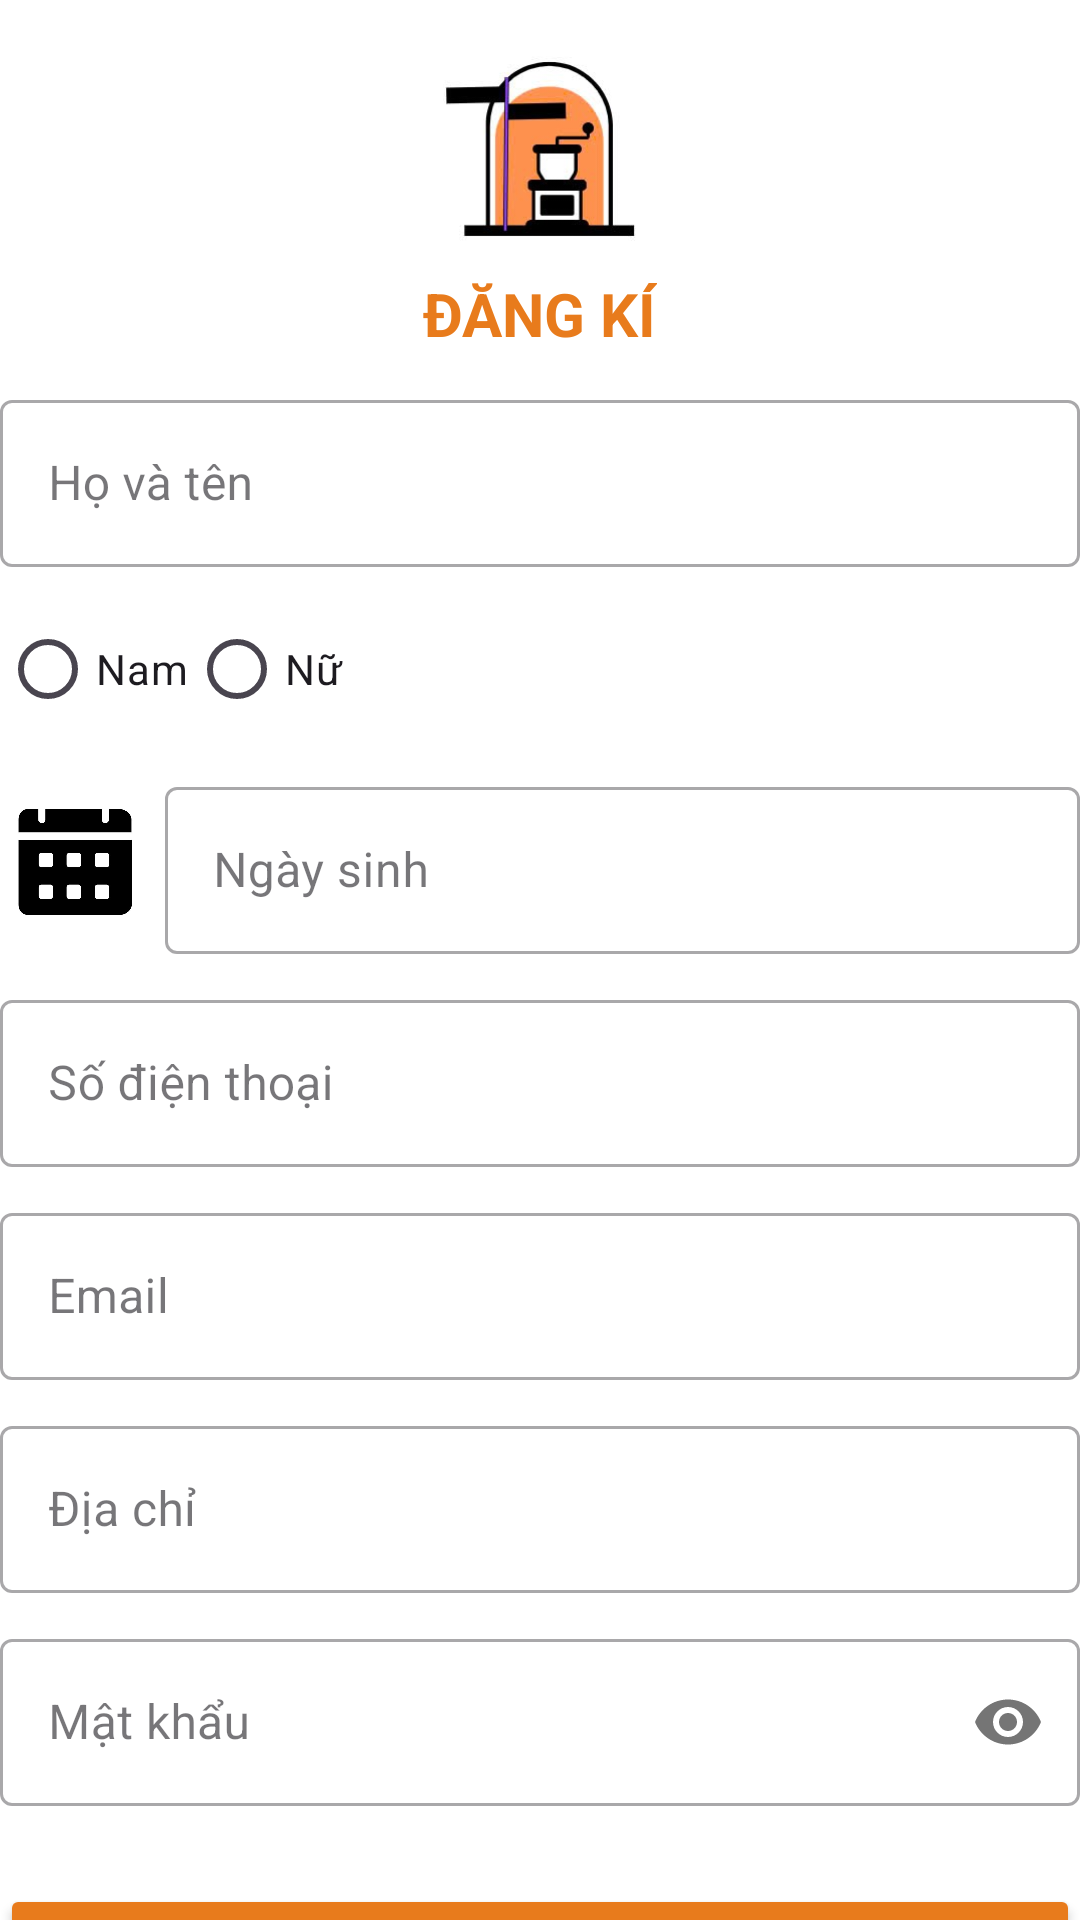

Produce the Android XML layout that renders to this screen, including the resource entries it uses.
<!-- AndroidManifest.xml: application theme Theme.BitTweet -->
<!-- res/layout/activity_screen_register.xml -->
<?xml version="1.0" encoding="utf-8"?>
<LinearLayout xmlns:android="http://schemas.android.com/apk/res/android"
    xmlns:app="http://schemas.android.com/apk/res-auto"
    xmlns:tools="http://schemas.android.com/tools"
    android:id="@+id/main"
    android:layout_width="match_parent"
    android:layout_height="match_parent"
    tools:context=".screen.ScreenRegister"
    android:orientation="vertical"
    android:background="#FFFFFF"
    android:gravity="center_horizontal"
    android:layout_marginHorizontal="16dp">

    <ImageView
        android:layout_marginTop="16dp"
        android:layout_width="70dp"
        android:layout_height="70dp"
        android:src="@drawable/logo" />
    <TextView
        android:layout_width="wrap_content"
        android:layout_height="wrap_content"
        android:text="Đăng kí"
        android:textSize="20sp"
        android:textStyle="bold"
        android:textAllCaps="true"
        android:textColor="@color/orange"
        android:layout_marginTop="5dp"
        android:layout_marginBottom="10dp"/>

    <com.google.android.material.textfield.TextInputLayout
        android:layout_width="match_parent"
        android:layout_height="wrap_content"
        android:hint="Họ và tên"
        android:layout_marginBottom="10dp"
        style="@style/Widget.MaterialComponents.TextInputLayout.OutlinedBox">
        <com.google.android.material.textfield.TextInputEditText
            android:id="@+id/edtName"
            android:layout_width="match_parent"
            android:layout_height="wrap_content"/>
    </com.google.android.material.textfield.TextInputLayout>

    <RadioGroup
        android:id="@+id/rgGender"
        android:layout_gravity="start"
        android:layout_width="wrap_content"
        android:layout_height="wrap_content"
        android:orientation="horizontal"
        android:layout_marginBottom="10dp">
        <RadioButton
            android:id="@+id/rbMale"
            android:layout_width="wrap_content"
            android:layout_height="wrap_content"
            android:text="Nam"/>
        <RadioButton
            android:id="@+id/rbFemale"
            android:layout_width="wrap_content"
            android:layout_height="wrap_content"
            android:text="Nữ"/>
    </RadioGroup>

    <LinearLayout
        android:layout_width="match_parent"
        android:layout_height="wrap_content"
        android:orientation="horizontal"
        android:layout_marginBottom="10dp"
        android:gravity="center_vertical"
        >
        <ImageView
            android:padding="5dp"
            android:id="@+id/dpDob"
            android:layout_width="50dp"
            android:layout_height="50dp"
            android:src="@drawable/calendar"/>
        <com.google.android.material.textfield.TextInputLayout
            android:layout_marginLeft="5dp"
            android:hint="Ngày sinh"
            android:layout_width="match_parent"
            android:layout_height="wrap_content"
            style="@style/Widget.MaterialComponents.TextInputLayout.OutlinedBox">
            <com.google.android.material.textfield.TextInputEditText
                android:id="@+id/edtDob"
                android:layout_width="match_parent"
                android:layout_height="wrap_content"/>
        </com.google.android.material.textfield.TextInputLayout>
    </LinearLayout>
    <com.google.android.material.textfield.TextInputLayout
        android:layout_width="match_parent"
        android:layout_height="wrap_content"
        android:hint="Số điện thoại"
        android:layout_marginBottom="10dp"
        style="@style/Widget.MaterialComponents.TextInputLayout.OutlinedBox">
        <com.google.android.material.textfield.TextInputEditText
            android:id="@+id/edtPhone"
            android:layout_width="match_parent"
            android:layout_height="wrap_content"/>
    </com.google.android.material.textfield.TextInputLayout>
    <com.google.android.material.textfield.TextInputLayout

        android:layout_width="match_parent"
        android:layout_height="wrap_content"
        android:hint="Email"
        android:layout_marginBottom="10dp"
        style="@style/Widget.MaterialComponents.TextInputLayout.OutlinedBox">
        <com.google.android.material.textfield.TextInputEditText
            android:id="@+id/edtEmail"
            android:layout_width="match_parent"
            android:layout_height="wrap_content"/>
    </com.google.android.material.textfield.TextInputLayout>

    <com.google.android.material.textfield.TextInputLayout
        android:layout_width="match_parent"
        android:layout_height="wrap_content"
        android:hint="Địa chỉ"
        android:layout_marginBottom="10dp"
        style="@style/Widget.MaterialComponents.TextInputLayout.OutlinedBox">
        <com.google.android.material.textfield.TextInputEditText
            android:id="@+id/edtAddress"
            android:layout_width="match_parent"
            android:layout_height="wrap_content"/>
    </com.google.android.material.textfield.TextInputLayout>

    <com.google.android.material.textfield.TextInputLayout

        android:layout_width="match_parent"
        android:layout_height="wrap_content"
        android:hint="Mật khẩu"
        android:layout_marginBottom="10dp"
        app:passwordToggleEnabled="true"
        style="@style/Widget.MaterialComponents.TextInputLayout.OutlinedBox">
        <com.google.android.material.textfield.TextInputEditText
            android:id="@+id/edtPass"
            android:password="true"
            android:layout_width="match_parent"
            android:layout_height="wrap_content"/>
    </com.google.android.material.textfield.TextInputLayout>
    <Button
        android:id="@+id/btnSignUp"
        android:layout_width="match_parent"
        android:layout_height="48dp"
        android:layout_marginTop="16dp"
        android:text="Đăng kí"
        android:backgroundTint="@color/orange"
        android:textColor="@color/white"
        android:textStyle="bold"/>

    <TextView
        android:id="@+id/tvRecover"
        android:layout_width="wrap_content"
        android:layout_height="wrap_content"
        android:text="Quên mật khẩu?"
        android:layout_marginVertical="16dp"/>

    <TextView
        android:id="@+id/tvLogin"
        android:layout_width="wrap_content"
        android:layout_height="wrap_content"
        android:text="Bạn đã có tài khoản?" />

</LinearLayout>
<!-- resources referenced by this layout -->
<resources>
  <color name="orange">#E87B1C</color>
  <color name="white">#FFFFFFFF</color>
  <!-- drawable calendar: jpg bitmap (drawable, 15483 bytes) -->
  <!-- drawable logo: png bitmap (drawable, 29484 bytes) -->
  <style name="Theme.BitTweet" parent="Base.Theme.BitTweet" />
  <style name="Base.Theme.BitTweet" parent="Theme.Material3.DayNight.NoActionBar">
          
          
      </style>
</resources>
